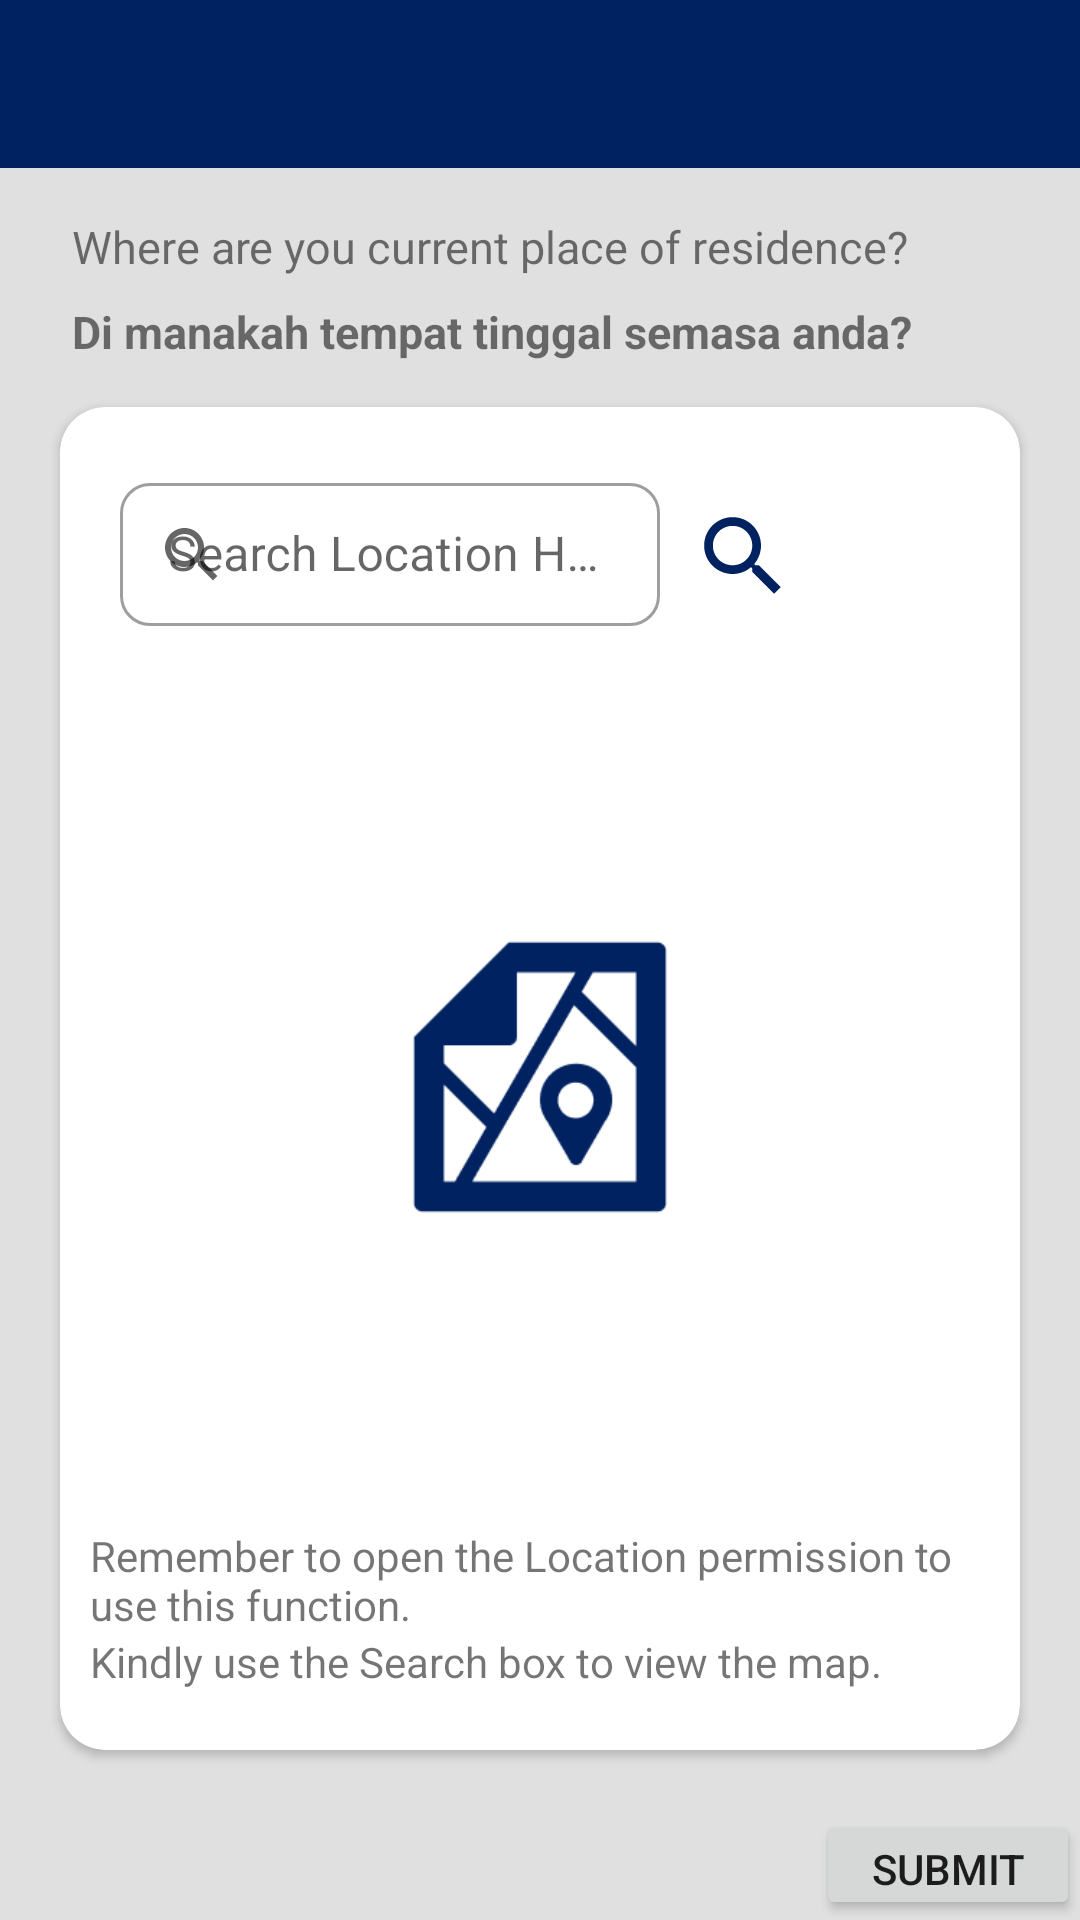

The Android layout XML behind this screen, and the referenced resources:
<!-- AndroidManifest.xml: application theme Theme.CovidTrace -->
<!-- res/layout/activity_vaccine_determine_location.xml -->
<?xml version="1.0" encoding="utf-8"?>
<RelativeLayout xmlns:android="http://schemas.android.com/apk/res/android"
    xmlns:app="http://schemas.android.com/apk/res-auto"
    xmlns:tools="http://schemas.android.com/tools"
    android:layout_width="match_parent"
    android:layout_height="match_parent"
    android:background="@color/grey"
    tools:context=".Ui.vaccination.VaccineDetermineLocationActivity">
    <com.google.android.material.appbar.AppBarLayout
        android:id="@+id/appBarLayout"
        android:layout_width="match_parent"
        android:layout_height="wrap_content"
        android:theme="@style/Theme.DrawerApplication.AppBarOverlay"
        app:layout_constraintEnd_toEndOf="parent"
        app:layout_constraintStart_toStartOf="parent"
        app:layout_constraintTop_toTopOf="parent">

        <androidx.appcompat.widget.Toolbar
            android:id="@+id/toolbar"
            android:layout_width="match_parent"
            android:layout_height="?attr/actionBarSize"
            android:background="?attr/colorPrimary"
            app:layout_scrollFlags="scroll|enterAlways"
            app:popupTheme="@style/Theme.DrawerApplication.PopupOverlay" />
    </com.google.android.material.appbar.AppBarLayout>

    <TextView
        android:id="@+id/tv_ques1"
        android:layout_width="wrap_content"
        android:layout_height="wrap_content"
        android:layout_marginStart="24dp"
        android:layout_marginTop="16dp"
        android:textSize="15sp"
        android:text="@string/reg_location"
        android:textAlignment="textStart"
        android:layout_below="@+id/appBarLayout"
        />

    <TextView
        android:id="@+id/tv_ques2"
        android:layout_width="wrap_content"
        android:layout_height="wrap_content"
        android:layout_marginStart="24dp"
        android:layout_marginTop="8dp"
        android:textSize="15sp"
        android:text="@string/reg_location_bm"
        android:textStyle="bold"
        android:layout_below="@+id/tv_ques1"/>

    <androidx.cardview.widget.CardView
        android:id="@+id/cv_register_location"
        android:layout_width="wrap_content"
        android:layout_height="wrap_content"
        android:layout_below="@+id/tv_ques2"
        app:cardCornerRadius="15dp"
        android:layout_marginTop="15dp"
        android:layout_marginStart="20dp"
        android:layout_marginEnd="20dp">

        <RelativeLayout
            android:id="@+id/rl_location"
            android:layout_width="wrap_content"
            android:layout_height="wrap_content"
            android:orientation="vertical">

            <androidx.appcompat.widget.LinearLayoutCompat
                android:id="@+id/area_searching"
                android:layout_width="match_parent"
                android:layout_height="wrap_content"
                android:orientation="horizontal">
                
                
                
                
                
                
                
                
                
                
                
                

                
                
                
                
                
                

                <com.google.android.material.textfield.TextInputLayout
                    android:id="@+id/outlined_tf_location"
                    style="@style/Widget.MaterialComponents.TextInputLayout.OutlinedBox.Dense"
                    android:layout_width="match_parent"
                    android:layout_height="wrap_content"
                    android:layout_marginStart="20dp"
                    android:layout_marginTop="20dp"
                    android:layout_marginEnd="120dp"
                    android:hint="@string/search_location_here"
                    android:onClick=""
                    app:boxCornerRadiusBottomEnd="10dp"
                    app:boxCornerRadiusBottomStart="10dp"
                    app:boxCornerRadiusTopEnd="10dp"
                    app:boxCornerRadiusTopStart="10dp"
                    app:startIconDrawable="@drawable/ic_search"
                    tools:ignore="OnClick">

                    <com.google.android.material.textfield.TextInputEditText
                        android:id="@+id/tf_location_search"
                        android:layout_width="match_parent"
                        android:layout_height="wrap_content" />
                </com.google.android.material.textfield.TextInputLayout>

                <Button
                    android:layout_width="35dp"
                    android:layout_height="35dp"
                    android:layout_marginStart="-110dp"
                    android:layout_marginTop="20dp"
                    android:layout_marginEnd="10dp"
                    android:background="@drawable/ic_search"
                    android:gravity="center"
                    tools:ignore="OnClick,SpeakableTextPresentCheck" />

                <Button
                    android:layout_width="35dp"
                    android:layout_height="35dp"
                    android:layout_marginStart="10dp"
                    android:layout_marginTop="20dp"
                    android:background="@drawable/ic_my_location"
                    tools:ignore="SpeakableTextPresentCheck" />

            </androidx.appcompat.widget.LinearLayoutCompat>
            
            
            
            
            
            
            

            <androidx.cardview.widget.CardView
                android:id="@+id/area_location"
                android:layout_width="match_parent"
                android:layout_height="300dp"
                android:layout_below="@+id/area_searching"
                app:cardElevation="@null">

                
                
                
                
                
                
                <View
                    android:layout_width="100dp"
                    android:layout_height="100dp"
                    android:layout_gravity="center"
                    android:layout_margin="40dp"
                    android:background="@drawable/map" />
                
                
                
                
                
                
                

            </androidx.cardview.widget.CardView>

            <androidx.appcompat.widget.LinearLayoutCompat
                android:id="@+id/area_instruction"
                android:layout_width="wrap_content"
                android:layout_height="wrap_content"
                android:layout_below="@+id/area_location"
                android:layout_centerHorizontal="true"
                android:layout_marginBottom="20dp"
                android:orientation="vertical">

                <TextView
                    android:layout_width="300dp"
                    android:layout_height="wrap_content"
                    android:text="@string/instruction_loc_permission" />

                <TextView
                    android:layout_width="wrap_content"
                    android:layout_height="wrap_content"
                    android:text="@string/instruction_search_box" />
            </androidx.appcompat.widget.LinearLayoutCompat>

        </RelativeLayout>


    </androidx.cardview.widget.CardView>
    <androidx.cardview.widget.CardView
        android:layout_width="match_parent"
        android:layout_height="wrap_content"
        android:layout_below="@+id/cv_register_location"
        android:layout_alignParentBottom="true"
        android:layout_marginTop="20dp"
        app:cardBackgroundColor="@color/zxing_transparent"
        app:cardElevation="0dp">
        <Button
            android:layout_width="wrap_content"
            android:layout_height="wrap_content"
            android:layout_gravity="end"
            android:text="@string/submit"/>
    </androidx.cardview.widget.CardView>



</RelativeLayout>
<!-- resources referenced by this layout -->
<resources>
  <color name="grey">#E0E0E0</color>
  <!-- drawable ic_search (drawable) -->
  <vector android:height="24dp" android:tint="#012260"
      android:viewportHeight="24" android:viewportWidth="24"
      android:width="24dp" xmlns:android="http://schemas.android.com/apk/res/android">
      <path android:fillColor="@android:color/white" android:pathData="M15.5,14h-0.79l-0.28,-0.27C15.41,12.59 16,11.11 16,9.5 16,5.91 13.09,3 9.5,3S3,5.91 3,9.5 5.91,16 9.5,16c1.61,0 3.09,-0.59 4.23,-1.57l0.27,0.28v0.79l5,4.99L20.49,19l-4.99,-5zM9.5,14C7.01,14 5,11.99 5,9.5S7.01,5 9.5,5 14,7.01 14,9.5 11.99,14 9.5,14z"/>
  </vector>
  <!-- drawable map: png bitmap (drawable, 3723 bytes) -->
  <string name="instruction_loc_permission">Remember to open the Location permission to use this function.</string>
  <string name="instruction_search_box">Kindly use the Search box to view the map.</string>
  <string name="reg_location">Where are you current place of residence?</string>
  <string name="reg_location_bm">Di manakah tempat tinggal semasa anda?</string>
  <string name="search_location_here">Search Location Here</string>
  <string name="submit">Submit</string>
  <style name="Theme.DrawerApplication.AppBarOverlay" parent="ThemeOverlay.AppCompat.Dark.ActionBar" />
  <style name="Theme.DrawerApplication.PopupOverlay" parent="ThemeOverlay.AppCompat.Light" />
  <style name="Theme.CovidTrace" parent="Theme.MaterialComponents.Light.NoActionBar">
          
          <item name="colorPrimary">@color/primaryColor</item>
          <item name="colorPrimaryVariant">@color/primaryDarkColor</item>
          <item name="colorOnPrimary">@color/primaryTextColor</item>
          
          <item name="colorSecondary">@color/secondaryColor</item>
          <item name="colorSecondaryVariant">@color/secondaryDarkColor</item>
          <item name="colorOnSecondary">@color/secondaryTextColor</item>
          
          <item name="android:statusBarColor" tools:targetApi="l">?attr/colorPrimaryVariant</item>
          
      </style>
  <color name="primaryColor">#012260</color>
  <color name="primaryDarkColor">#000036</color>
  <color name="primaryTextColor">#ffffff</color>
  <color name="secondaryColor">#dfc283</color>
  <color name="secondaryDarkColor">#ac9255</color>
  <color name="secondaryTextColor">#000000</color>
</resources>
